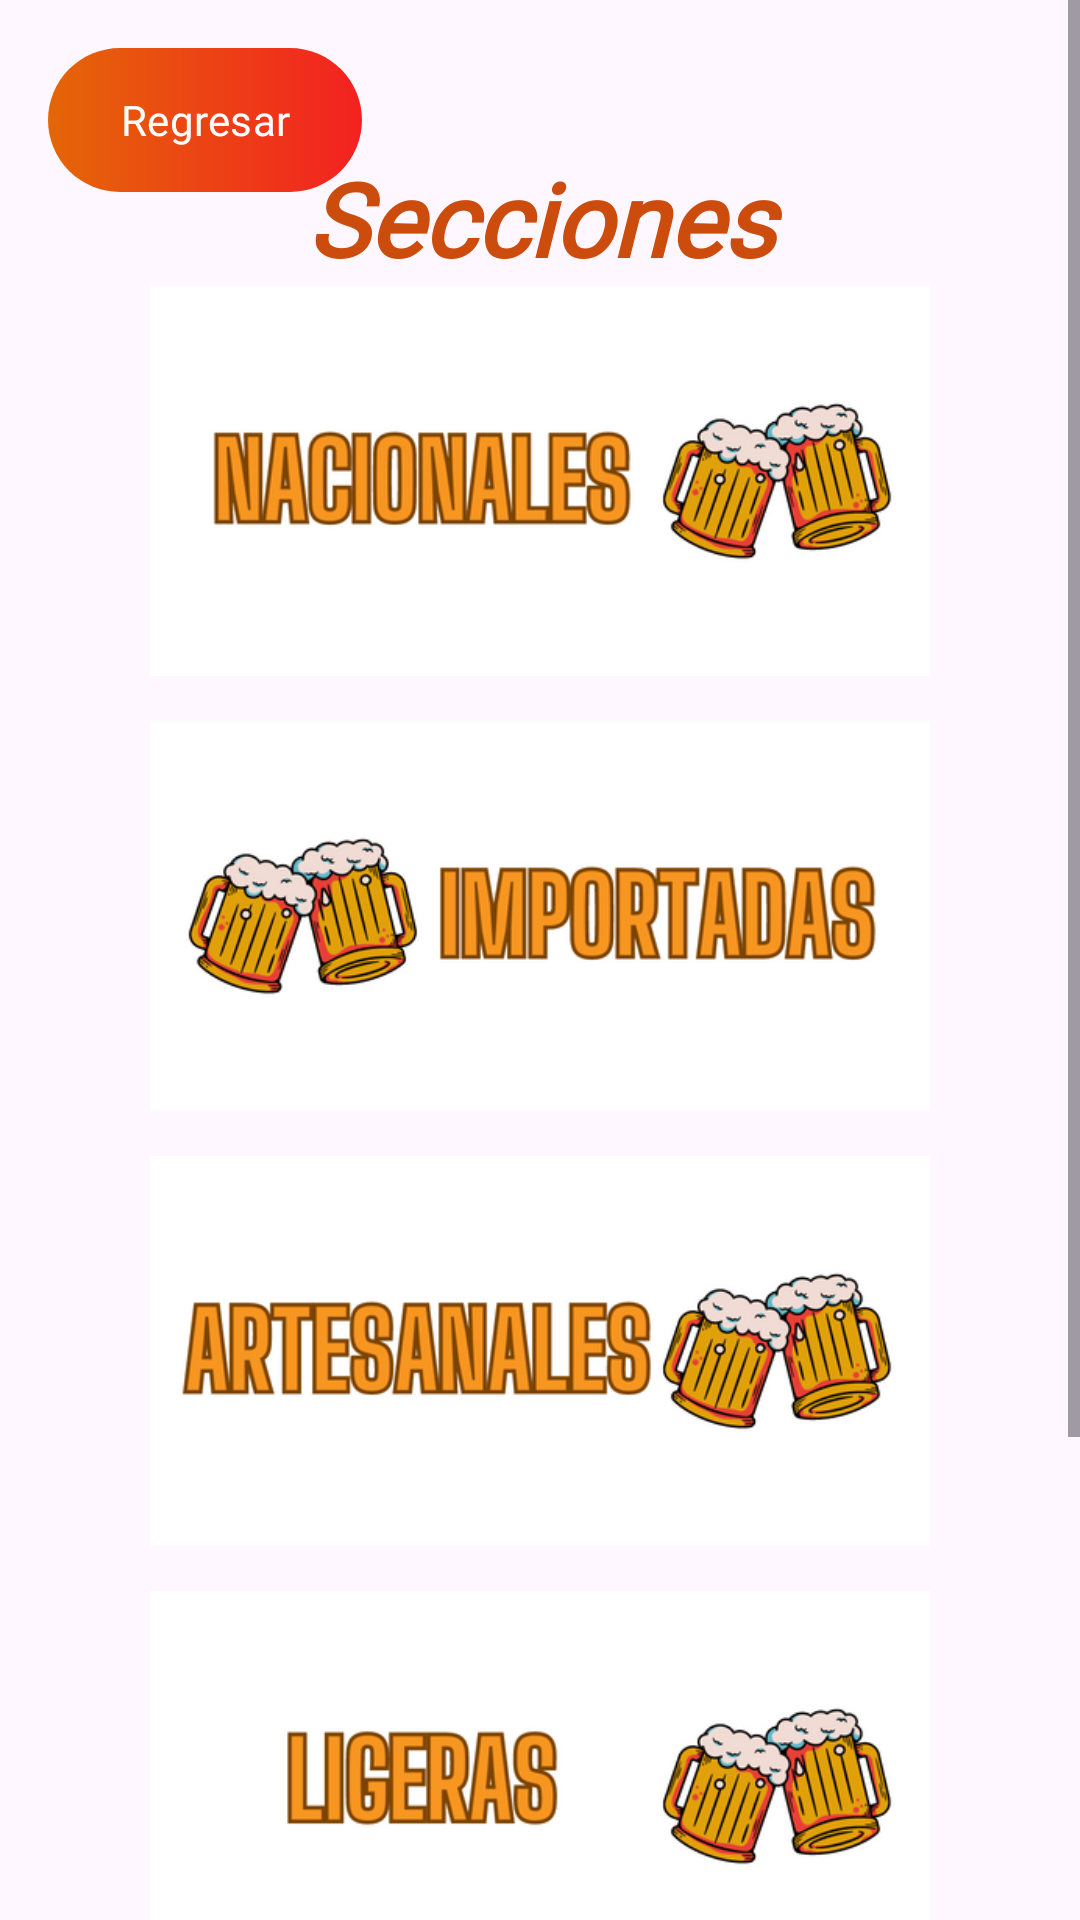

Write the Android layout XML for this screen, with the resource values it uses.
<!-- AndroidManifest.xml: activity theme Base.Theme.TiendaBrewPartners -->
<!-- res/layout/activity_tienda.xml -->
<?xml version="1.0" encoding="utf-8"?>
<RelativeLayout xmlns:android="http://schemas.android.com/apk/res/android"
    xmlns:app="http://schemas.android.com/apk/res-auto"
    android:layout_width="match_parent"
    android:layout_height="match_parent">

    <ScrollView
        android:layout_width="match_parent"
        android:layout_height="match_parent">

        <LinearLayout
            android:layout_width="match_parent"
            android:layout_height="wrap_content"
            android:orientation="vertical"
            android:padding="50dp">

            <TextView
                android:id="@+id/txt_secciones"
                android:layout_width="match_parent"
                android:layout_height="wrap_content"
                android:fontFamily="@font/calistoga"
                android:text="Secciones"
                android:textAlignment="center"
                android:textColor="@color/color3"
                android:textSize="34sp"
                android:textStyle="bold|italic" />

            <ImageButton
                android:id="@+id/imageButton"
                android:layout_width="wrap_content"
                android:layout_height="wrap_content"
                android:adjustViewBounds="true"
                android:contentDescription="TODO"
                android:background="@drawable/btn_menu"
                android:onClick="nacionales"
                android:scaleType="centerInside"
                app:srcCompat="@drawable/nacionales" />

            <Space
                android:layout_width="match_parent"
                android:layout_height="15dp" />

            <ImageButton
                android:id="@+id/imageButton2"
                android:layout_width="match_parent"
                android:layout_height="wrap_content"
                android:adjustViewBounds="true"
                android:contentDescription="TODO"
                android:background="@drawable/btn_menu"
                android:onClick="importadas"
                android:scaleType="centerInside"
                app:srcCompat="@drawable/importadas" />

            <Space
                android:layout_width="match_parent"
                android:layout_height="15dp" />

            <ImageButton
                android:id="@+id/imageButton3"
                android:layout_width="match_parent"
                android:layout_height="wrap_content"
                android:adjustViewBounds="true"
                android:background="@drawable/btn_menu"
                android:contentDescription="TODO"
                android:onClick="artesanales"
                android:scaleType="centerInside"
                app:srcCompat="@drawable/artesanales" />

            <Space
                android:layout_width="match_parent"
                android:layout_height="15dp" />

            <ImageButton
                android:id="@+id/imageButton4"
                android:layout_width="match_parent"
                android:layout_height="wrap_content"
                android:adjustViewBounds="true"
                android:contentDescription="TODO"
                android:background="@drawable/btn_menu"
                android:onClick="ligeras"
                android:scaleType="centerInside"
                app:srcCompat="@drawable/ligeras" />

            <Space
                android:layout_width="match_parent"
                android:layout_height="15dp" />

            <ImageButton
                android:id="@+id/imageButton5"
                android:layout_width="match_parent"
                android:layout_height="wrap_content"
                android:adjustViewBounds="true"
                android:onClick="oscuras"
                android:scaleType="centerInside"
                android:background="@drawable/btn_menu"
                app:srcCompat="@drawable/oscuras" />
        </LinearLayout>

    </ScrollView>

    <Button
        android:id="@+id/buttonRegresar"
        android:layout_width="wrap_content"
        android:layout_height="wrap_content"
        android:layout_marginStart="16dp"
        android:layout_marginTop="16dp"
        android:layout_marginEnd="16dp"
        android:layout_marginBottom="16dp"
        android:background="@drawable/button_background"
        android:fontFamily="@font/calistoga"
        android:textColor="@color/white"
        android:onClick="regresar"
        android:text="Regresar"
        app:backgroundTint="@null"
        app:layout_constraintBottom_toBottomOf="parent"
        app:layout_constraintEnd_toEndOf="parent"
        app:layout_constraintStart_toStartOf="parent" />
</RelativeLayout>
<!-- resources referenced by this layout -->
<resources>
  <color name="color3">#cb4c0c</color>
  <color name="white">#FFFFFFFF</color>
  <!-- drawable artesanales: png bitmap (drawable-v24, 53774 bytes) -->
  <!-- drawable btn_menu (drawable) -->
  <shape xmlns:android="http://schemas.android.com/apk/res/android" android:shape="rectangle">
      <solid android:color="@color/color8" />
      <corners android:radius="20dp" /> 
  </shape>
  <!-- drawable button_background (drawable) -->
  <?xml version="1.0" encoding="utf-8"?>
  <shape xmlns:android="http://schemas.android.com/apk/res/android">
  
      <gradient
          android:startColor="#E46607"
          android:endColor="#F32121"
          android:angle="0"/>
      <corners
          android:radius="40dp" />
  
  </shape>
  <!-- drawable importadas: png bitmap (drawable-v24, 52296 bytes) -->
  <!-- drawable ligeras: png bitmap (drawable-v24, 45445 bytes) -->
  <!-- drawable nacionales: png bitmap (drawable-v24, 51862 bytes) -->
  <!-- drawable oscuras: png bitmap (drawable-v24, 48078 bytes) -->
  <style name="Base.Theme.TiendaBrewPartners" parent="Theme.Material3.DayNight.NoActionBar">
          Customize your light theme here.
          <item name="colorPrimary">@color/color9</item>
          <item name="colorAccent">@color/white</item>
      </style>
  <color name="color8">#c54405</color>
  <color name="color9">#F2AE2E</color>
</resources>
